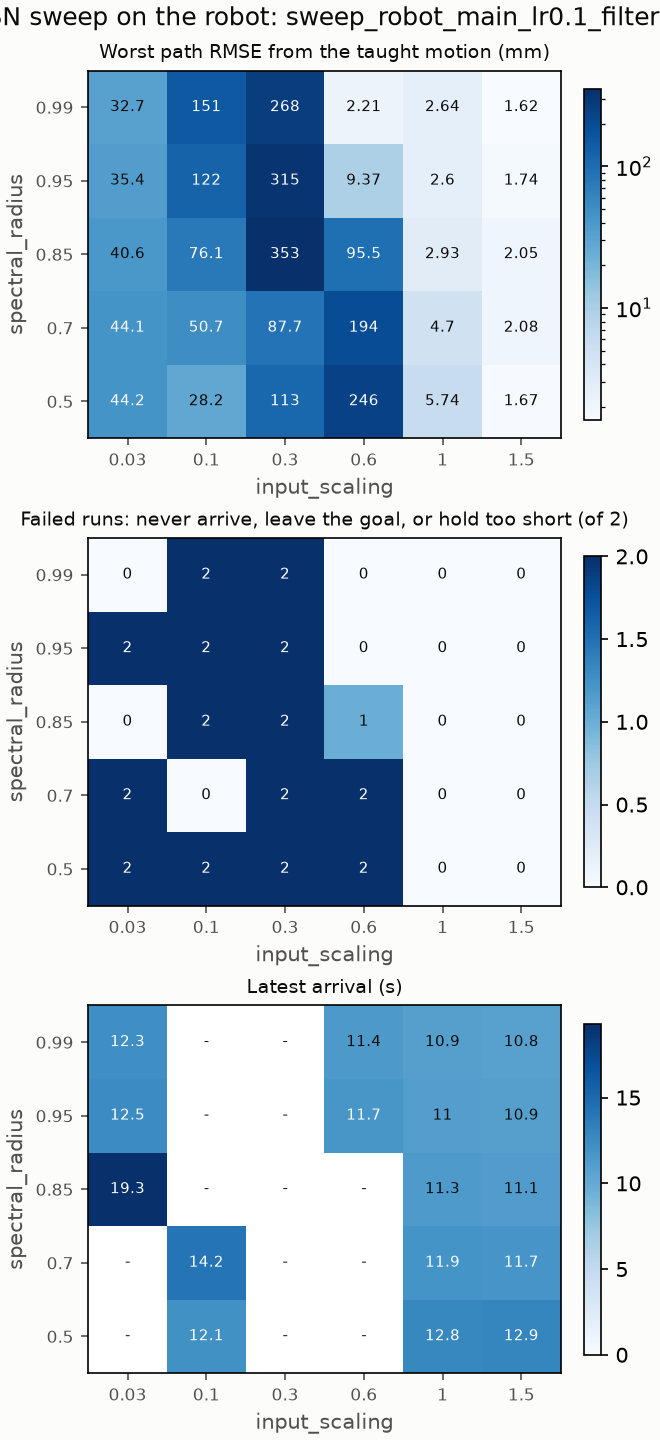

The table this chart was drawn from, first rows:
input_scaling, spectral_radius, runs, failures, worst_path_rmse_m, mean_path_rmse_m, latest_arrival_s, computed_torque_w20_z0.1_path_rmse_m, computed_torque_w20_z0.1_reference_path_…, computed_torque_w20_z0.1_tip_error_m, computed_torque_w20_z0.1_arrival_time_s, computed_torque_w20_z0.1_first_step_m, computed_torque_w20_z0.1_detour_m, computed_torque_w20_z0.1_peak_torque_nm, pd_w20_z0.1_path_rmse_m, pd_w20_z0.1_reference_path_rmse_m, pd_w20_z0.1_tip_error_m, pd_w20_z0.1_arrival_time_s, pd_w20_z0.1_first_step_m, pd_w20_z0.1_detour_m, pd_w20_z0.1_peak_torque_nm
0.03, 0.5, 2, 2, 0.04417, 0.04415, nan, 0.04417, 0.04417, 0.09744, nan, 0.0005368, 0.09279, 3.563, 0.04413, 0.04413, 0.09961, nan, 0.0001106, 0.09314, 0.6826
0.03, 0.7, 2, 2, 0.04407, 0.04388, nan, 0.04368, 0.04368, 0.09256, nan, 0.0009062, 0.06865, 1.113, 0.04407, 0.04405, 0.09517, nan, 6.433015396910202e-05, 0.06821, 0.1721
0.03, 0.85, 2, 0, 0.04065, 0.04022, 19.3, 0.03979, 0.03979, 0.08148, 19.27, 0.0001879, 0.06824, 0.1248, 0.04065, 0.04062, 0.08441, 19.3, 2.0216094811038494e-05, 0.06962, 0.08423
0.03, 0.95, 2, 2, 0.03541, 0.03499, 12.48, 0.03458, 0.03458, 0.07282, 12.44, 0.0003716, 0.06157, 0.6238, 0.03541, 0.03541, 0.07559, 12.48, 2.471782343328793e-05, 0.06279, 0.1134
0.03, 0.99, 2, 0, 0.03274, 0.03237, 12.26, 0.032, 0.03197, 0.07011, 12.21, 0.001023, 0.05738, 3.291, 0.03274, 0.03271, 0.07281, 12.26, 2.2735316547130462e-05, 0.05843, 0.1639
0.1, 0.5, 2, 2, 0.02824, 0.02794, 12.07, 0.02765, 0.02764, 0.1077, 12.01, 0.0005037, 0.03862, 0.5575, 0.02824, 0.02822, 0.1142, 12.07, 3.722859977786179e-05, 0.03946, 0.1059
0.1, 0.7, 2, 0, 0.05069, 0.0498, 14.19, 0.04892, 0.04891, 0.1325, 13.92, 9.288684775482952e-05, 0.07112, 0.7746, 0.05069, 0.05063, 0.1401, 14.19, 1.637847068942366e-05, 0.07365, 0.1184
0.1, 0.85, 2, 2, 0.0761, 0.07532, nan, 0.07455, 0.07455, 0.1685, nan, 0.0004637, 0.1156, 1.58, 0.0761, 0.07609, 0.1747, nan, 8.214860649206954e-06, 0.119, 0.08326
0.1, 0.95, 2, 2, 0.1218, 0.1208, nan, 0.1218, 0.1218, 0.2652, nan, 0.0002045, 0.2724, 0.9608, 0.1197, 0.1196, 0.2622, nan, 4.892284622125594e-06, 0.2717, 0.08485
0.1, 0.99, 2, 2, 0.1507, 0.1498, nan, 0.1507, 0.1508, 0.3381, nan, 6.596111273850218e-05, 0.2903, 0.5416, 0.1489, 0.1491, 0.326, nan, 1.0709897282547986e-05, 0.2903, 0.07986
0.3, 0.5, 2, 2, 0.113, 0.08985, nan, 0.113, 0.113, 0.2227, nan, 0.0001375, 0.4741, 0.3022, 0.06672, 0.06671, 0.2277, 13.21, 1.978253362148577e-05, 0.327, 0.09862
0.3, 0.7, 2, 2, 0.08768, 0.08718, nan, 0.08669, 0.08669, 0.4845, nan, 0.0001433, 0.205, 0.7611, 0.08768, 0.08761, 0.4912, nan, 6.011064484600747e-06, 0.2027, 0.09223
0.3, 0.85, 2, 2, 0.3532, 0.3525, nan, 0.3518, 0.3653, 0.4015, nan, 0.0001672, 0.8088, 4.091, 0.3532, 0.3738, 0.347, 12.6, 8.909947710868651e-06, 0.8072, 5.901
0.3, 0.95, 2, 2, 0.315, 0.3139, nan, 0.3129, 0.3141, 0.4271, nan, 0.0001173, 0.7336, 0.4275, 0.315, 0.3161, 0.4208, nan, 6.315098802810405e-06, 0.7391, 1.028
0.3, 0.99, 2, 2, 0.2677, 0.2672, nan, 0.2667, 0.2673, 0.4067, nan, 8.709631385873981e-05, 0.6393, 0.3337, 0.2677, 0.2683, 0.4012, nan, 4.074179452428556e-06, 0.6428, 0.3356
0.6, 0.5, 2, 2, 0.2456, 0.2357, nan, 0.2258, 0.2313, 0.4564, nan, 0.0001157, 0.7609, 1.878, 0.2456, 0.2465, 0.4318, nan, 1.3698515843013368e-05, 0.7609, 1.537
0.6, 0.7, 2, 2, 0.194, 0.1939, nan, 0.194, 0.194, 0.4059, nan, 7.680775340561193e-05, 0.6861, 0.05525, 0.1939, 0.194, 0.3844, nan, 7.988660379839016e-06, 0.6861, 0.05105
0.6, 0.85, 2, 1, 0.09547, 0.06419, nan, 0.09547, 0.09546, 0.2212, nan, 3.3102477038892996e-05, 0.4191, 0.26, 0.03291, 0.03291, 0.1505, 11.98, 4.616547498183869e-06, 0.2016, 0.04565
0.6, 0.95, 2, 0, 0.009374, 0.006075, 11.67, 0.002777, 0.002779, 0.1217, 11.48, 4.600682346713805e-05, 0.01523, 0.385, 0.009374, 0.009381, 0.1288, 11.67, 8.589212933965375e-06, 0.07467, 0.06061
0.6, 0.99, 2, 0, 0.002208, 0.00219, 11.41, 0.002208, 0.00221, 0.1119, 11.32, 4.705792842078221e-05, 0.004907, 0.3938, 0.002172, 0.002183, 0.1179, 11.41, 8.788249647379977e-06, 0.005039, 0.06201
1.0, 0.5, 2, 0, 0.005736, 0.005582, 12.76, 0.005736, 0.005739, 0.2149, 12.61, 9.340375317098432e-05, 0.01181, 0.11, 0.005428, 0.00543, 0.2246, 12.76, 1.1578723523147082e-05, 0.01114, 0.05302
1.0, 0.7, 2, 0, 0.0047, 0.004522, 11.87, 0.0047, 0.004702, 0.1408, 11.78, 0.0001222, 0.009615, 0.09653, 0.004345, 0.004363, 0.1486, 11.87, 1.0160690528665162e-05, 0.00854, 0.05488
1.0, 0.85, 2, 0, 0.002928, 0.002821, 11.32, 0.002928, 0.002929, 0.1096, 11.27, 0.0001442, 0.006602, 0.3926, 0.002715, 0.002734, 0.1163, 11.32, 4.981229602001391e-06, 0.006002, 0.06591
1.0, 0.95, 2, 0, 0.002596, 0.002363, 10.99, 0.002131, 0.00213, 0.08854, 10.96, 0.0001026, 0.004705, 0.4318, 0.002596, 0.002601, 0.09423, 10.99, 1.24195924115164e-06, 0.006813, 0.07346
1.0, 0.99, 2, 0, 0.002637, 0.002397, 10.86, 0.002156, 0.002155, 0.081, 10.84, 8.112437040517858e-05, 0.005158, 0.4068, 0.002637, 0.002635, 0.08624, 10.86, 2.6760865811770807e-06, 0.006925, 0.07734
1.5, 0.5, 2, 0, 0.001675, 0.001631, 12.94, 0.001675, 0.001676, 0.2034, 12.88, 8.401466075252527e-05, 0.003363, 0.08377, 0.001587, 0.001592, 0.2111, 12.94, 1.0104675157530695e-05, 0.003103, 0.05652
1.5, 0.7, 2, 0, 0.002075, 0.002003, 11.69, 0.00193, 0.00193, 0.1253, 11.65, 9.155960684179595e-05, 0.004651, 0.06773, 0.002075, 0.00206, 0.1325, 11.69, 9.061478640115915e-06, 0.005202, 0.06968
1.5, 0.85, 2, 0, 0.002053, 0.001937, 11.14, 0.00182, 0.00182, 0.09561, 11.09, 0.000108, 0.004375, 0.1291, 0.002053, 0.002018, 0.1026, 11.14, 7.764969092086925e-06, 0.004745, 0.07713
1.5, 0.95, 2, 0, 0.001741, 0.001615, 10.87, 0.001489, 0.001489, 0.08213, 10.83, 0.0001024, 0.003061, 0.1964, 0.001741, 0.001691, 0.08884, 10.87, 5.590574021654479e-06, 0.003641, 0.07818
1.5, 0.99, 2, 0, 0.001621, 0.001495, 10.78, 0.001368, 0.001369, 0.07807, 10.75, 9.235015478790955e-05, 0.002878, 0.2066, 0.001621, 0.001566, 0.08458, 10.78, 4.3111316990205744e-06, 0.003496, 0.07812
